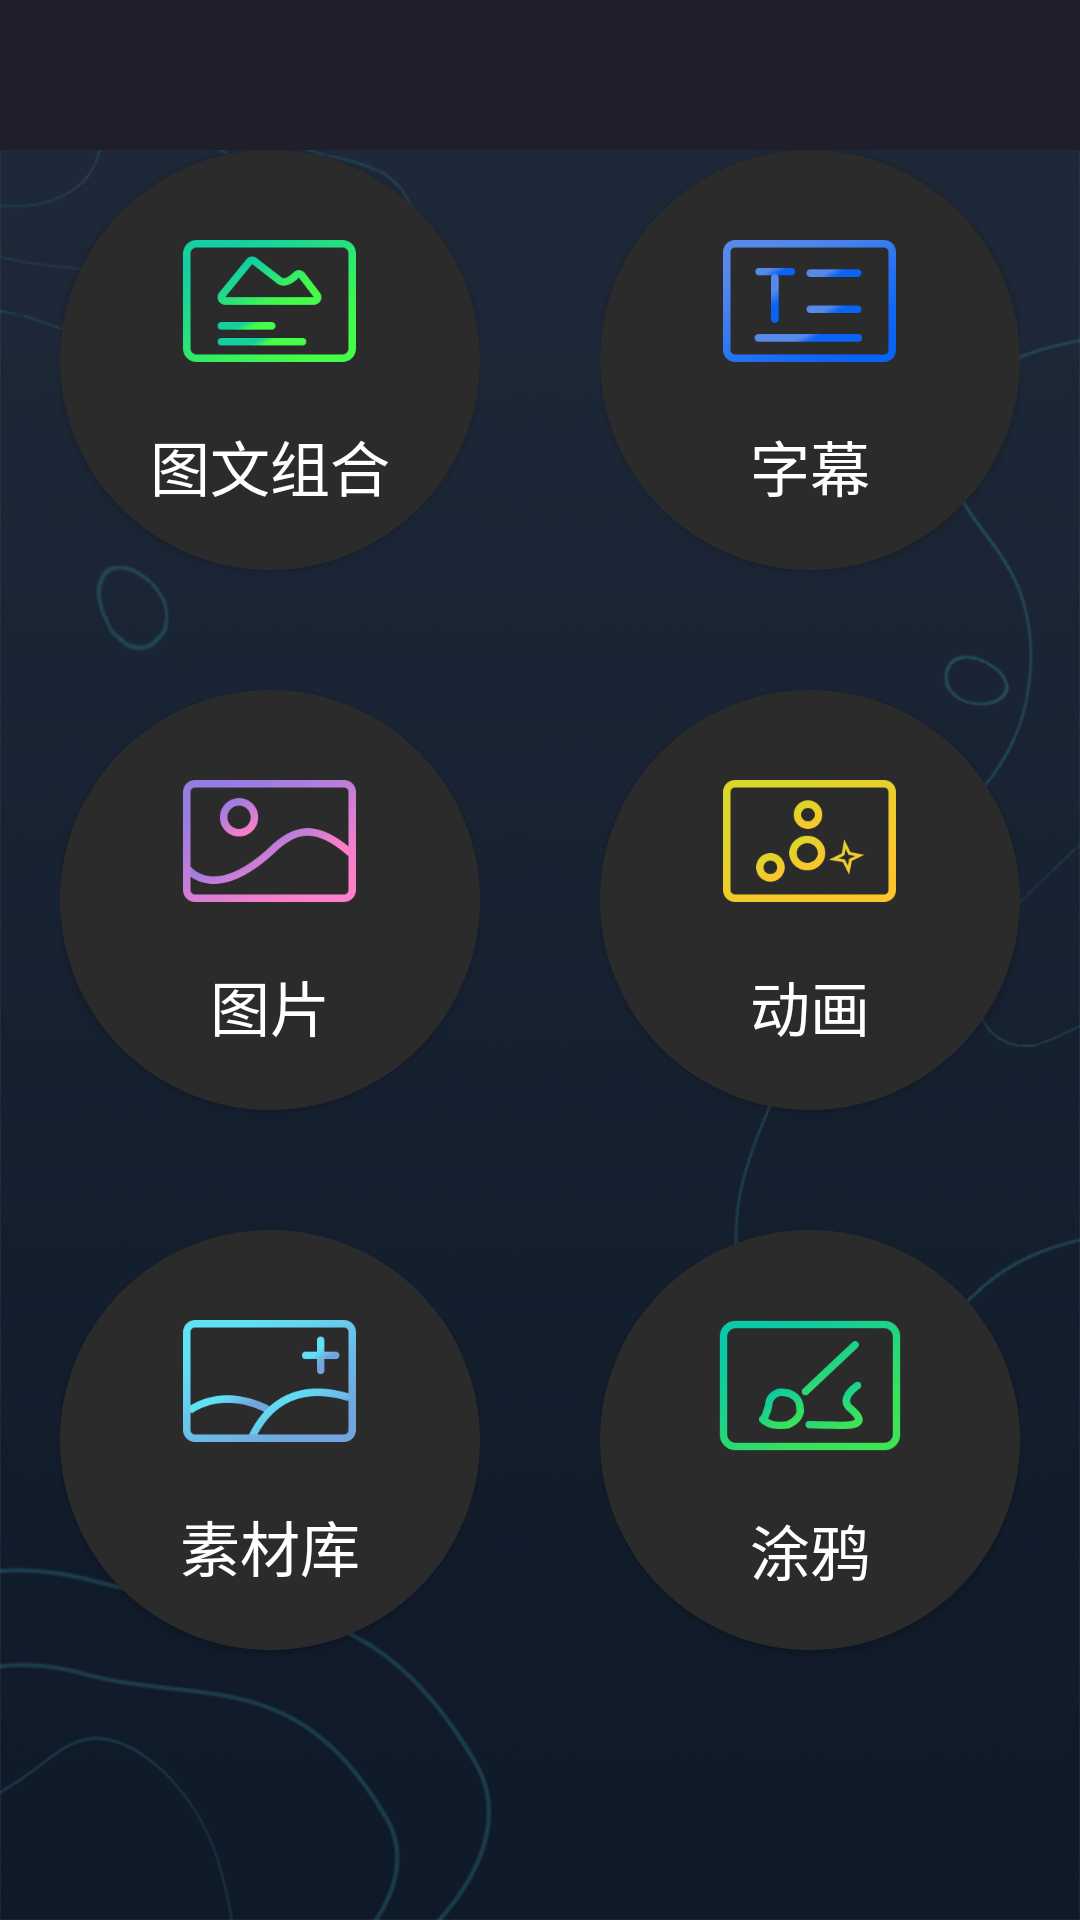

Produce the Android XML layout that renders to this screen, including the resource entries it uses.
<!-- AndroidManifest.xml: application theme AppTheme -->
<!-- res/layout/fragment_menu.xml -->
<?xml version="1.0" encoding="utf-8"?>
<RelativeLayout xmlns:android="http://schemas.android.com/apk/res/android"
    xmlns:tools="http://schemas.android.com/tools"
    android:layout_width="match_parent"
    android:layout_height="match_parent"
    android:background="@drawable/bg_background"
    tools:context=".activity.MainActivity">

    <LinearLayout
        android:layout_width="wrap_content"
        android:layout_height="wrap_content"
        android:layout_centerInParent="true"
        android:orientation="horizontal">

        <LinearLayout
            android:id="@+id/ll"
            android:layout_width="wrap_content"
            android:layout_height="wrap_content"
            android:layout_marginRight="40dp"
            android:orientation="vertical">

            <Button
                android:id="@+id/btn_file"
                style="@style/btn_main"
                android:drawableTop="@drawable/icon_pic_text"
                android:text="图文组合" />

            <Button
                android:id="@+id/btn_pic"
                style="@style/btn_main"
                android:drawableTop="@drawable/icon_pic"
                android:text="图片" />


            <Button
                android:id="@+id/btn_lib"
                style="@style/btn_main"
                android:drawableTop="@drawable/icon_res_lib"
                android:text="@string/res_lib" />

            <Button
                android:id="@+id/btn_connect"
                style="@style/btn_main"
                android:drawableTop="@drawable/icon_my_led"
                android:gravity="center"
                android:text="连接"
                android:visibility="gone" />

        </LinearLayout>

        <LinearLayout
            android:layout_width="wrap_content"
            android:layout_height="wrap_content"
            android:layout_centerInParent="true"
            android:layout_toRightOf="@id/ll"
            android:orientation="vertical">

            <Button
                android:id="@+id/btn_text"
                style="@style/btn_main"
                android:drawableTop="@drawable/icon_text"
                android:text="字幕" />


            <Button
                android:id="@+id/btn_gif"
                style="@style/btn_main"
                android:drawableTop="@drawable/icon_anim"
                android:text="动画" />


            <Button
                android:id="@+id/btn_draw"
                style="@style/btn_main"
                android:drawableTop="@drawable/icon_graffiti"
                android:text="涂鸦" />


            <Button
                android:id="@+id/btn_show"
                style="@style/btn_main"
                android:layout_marginTop="40dp"
                android:drawableTop="@drawable/icon_show_list"
                android:text="@string/show_list"
                android:visibility="gone" />


        </LinearLayout>

    </LinearLayout>

    <include layout="@layout/item_title" />


</RelativeLayout>
<!-- res/layout/item_title.xml (included above) -->
<?xml version="1.0" encoding="utf-8"?>
<RelativeLayout xmlns:android="http://schemas.android.com/apk/res/android"
    android:id="@+id/titlebar"
    android:layout_width="match_parent"
    android:layout_height="@dimen/titlebar_haght"
    android:background="@color/colorPrimary">

    <ImageView
        android:src="@drawable/picture_back"
        android:id="@+id/iv_back"
        android:layout_width="@dimen/titlebar_haght"
        android:layout_height="@dimen/titlebar_haght"
        android:padding="10dp" />

    <ImageView
        android:id="@+id/iv_other"
        android:layout_width="@dimen/titlebar_haght"
        android:layout_height="@dimen/titlebar_haght"
        android:layout_alignParentRight="true"
        android:padding="10dp" />

    <TextView
        android:id="@+id/tv_title"
        android:layout_width="wrap_content"
        android:layout_height="wrap_content"
        android:layout_centerInParent="true"
        android:text=""
        android:textColor="@color/white"
        android:textSize="30sp" />
</RelativeLayout>
<!-- resources referenced by this layout -->
<resources>
  <color name="colorPrimary">#1F1F2B</color>
  <color name="white">#FFFFFF</color>
  <dimen name="titlebar_haght">50dp</dimen>
  <!-- drawable bg_background: png bitmap (drawable-xxhdpi, 716027 bytes) -->
  <!-- drawable icon_anim: png bitmap (drawable-xxhdpi, 11505 bytes) -->
  <!-- drawable icon_graffiti: png bitmap (drawable-xxhdpi, 13203 bytes) -->
  <!-- drawable icon_my_led: png bitmap (drawable-xxhdpi, 5861 bytes) -->
  <!-- drawable icon_pic: png bitmap (drawable-xxhdpi, 11651 bytes) -->
  <!-- drawable icon_pic_text: png bitmap (drawable-xxhdpi, 11014 bytes) -->
  <!-- drawable icon_res_lib: png bitmap (drawable-xxhdpi, 10243 bytes) -->
  <!-- drawable icon_show_list: png bitmap (drawable-xxhdpi, 7695 bytes) -->
  <!-- drawable icon_text: png bitmap (drawable-xxhdpi, 8207 bytes) -->
  <string name="res_lib">素材库</string>
  <string name="show_list">节目列表</string>
  <style name="btn_main">
          <item name="android:layout_marginBottom">40dp</item>
          <item name="android:paddingTop">30dp</item>
          <item name="android:textSize">20sp</item>
          <item name="android:layout_marginTop">0dp</item>
          <item name="android:textColor">@color/white</item>
          <item name="android:background">@drawable/bg_btn_main_selector</item>
          <item name="android:layout_height">140dp</item>
          <item name="android:layout_width">140dp</item>
          <item name="android:gravity">center</item>
      </style>
  <style name="AppTheme" parent="Theme.AppCompat.Light.NoActionBar">
          
          <item name="colorPrimary">@color/colorPrimary</item>
          <item name="colorPrimaryDark">@color/colorPrimaryDark</item>
          <item name="colorAccent">@color/colorAccent</item>
      </style>
  <!-- drawable bg_btn_main_selector (drawable) -->
  <?xml version="1.0" encoding="utf-8"?>
  <selector xmlns:android="http://schemas.android.com/apk/res/android">
  
      <item android:drawable="@drawable/bg_btn_main" android:state_pressed="false"/>
  
      <item android:drawable="@drawable/bg_btn_main_p" android:state_pressed="true"/>
  </selector>
  <color name="colorPrimaryDark">#303F9F</color>
  <color name="colorAccent">#1F1F2B</color>
  <!-- drawable bg_btn_main (drawable) -->
  <?xml version="1.0" encoding="utf-8"?>
  <shape xmlns:android="http://schemas.android.com/apk/res/android" android:shape="oval">
  
  
      <corners android:radius="8dp"/>
  
      <solid android:color="#2B2B2B"/>
  
  
  
  </shape>
  <!-- drawable bg_btn_main_p (drawable) -->
  <?xml version="1.0" encoding="utf-8"?>
  <shape xmlns:android="http://schemas.android.com/apk/res/android" android:shape="oval">
  
  
  
      <corners android:radius="8dp"/>
  
      <solid android:color="#10000000"/>
  
  
  </shape>
</resources>
